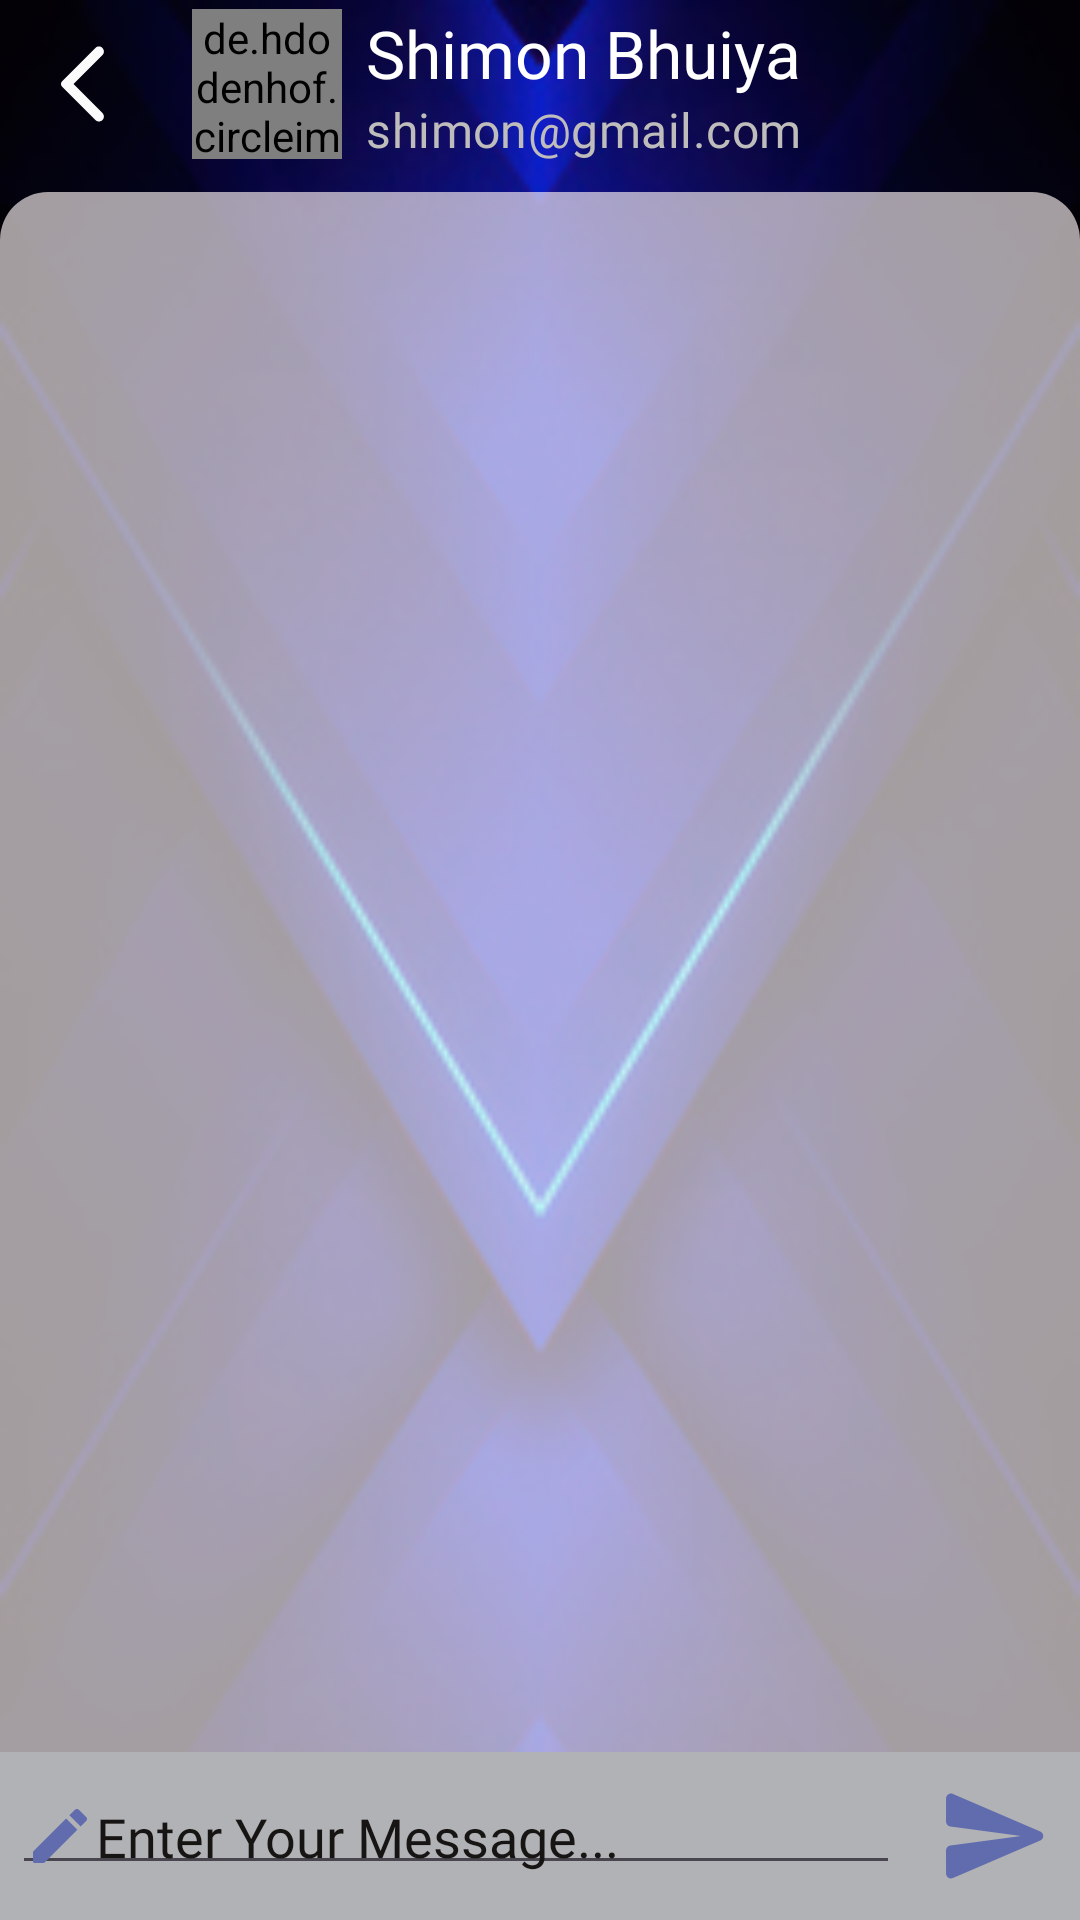

The Android layout XML behind this screen, and the referenced resources:
<!-- AndroidManifest.xml: application theme Theme.Ciscord -->
<!-- res/layout/fragment_chat.xml -->
<?xml version="1.0" encoding="utf-8"?>
<androidx.constraintlayout.widget.ConstraintLayout xmlns:android="http://schemas.android.com/apk/res/android"
    xmlns:tools="http://schemas.android.com/tools"
    android:layout_width="match_parent"
    android:layout_height="match_parent"
    xmlns:app="http://schemas.android.com/apk/res-auto"
    android:background="@drawable/chating_bg"
    tools:context=".ChatFragment">

    <androidx.constraintlayout.widget.ConstraintLayout
        android:id="@+id/topChatLayout"
        android:layout_width="match_parent"
        android:layout_height="wrap_content"
        app:layout_constraintTop_toTopOf="parent"
        app:layout_constraintStart_toStartOf="parent"
        app:layout_constraintEnd_toEndOf="parent">

        <ImageView
            android:id="@+id/backBTN"
            android:layout_width="56dp"
            android:layout_height="56dp"
            android:padding="12dp"
            android:src="@drawable/round_arrow_back_ios_24"
            app:layout_constraintTop_toTopOf="parent"
            app:layout_constraintStart_toStartOf="parent"
            app:layout_constraintBottom_toBottomOf="parent"/>

        <de.hdodenhof.circleimageview.CircleImageView
            android:id="@+id/profile_Picture"
            android:layout_width="50dp"
            android:layout_height="50dp"
            app:civ_border_width="2dp"
            android:layout_marginLeft="8dp"
            android:src="@drawable/formal"
            app:civ_border_color="@color/white"
            app:layout_constraintBottom_toBottomOf="@id/backBTN"
            app:layout_constraintStart_toEndOf="@id/backBTN"
            app:layout_constraintTop_toTopOf="@id/backBTN"/>

        <TextView
            android:id="@+id/profileName"
            android:layout_width="wrap_content"
            android:layout_height="wrap_content"
            android:layout_marginLeft="8dp"
            android:text="Shimon Bhuiya"
            android:fontFamily="@font/belgrano"
            android:textColor="@color/white"
            android:textAppearance="@style/TextAppearance.Material3.TitleLarge"
            app:layout_constraintStart_toEndOf="@id/profile_Picture"
            app:layout_constraintTop_toTopOf="@id/profile_Picture" />
        <TextView
            android:id="@+id/gmailTV"
            android:layout_width="wrap_content"
            android:layout_height="wrap_content"
            android:text="shimon@gmail.com"
            android:textColor="#BFBCBC"
            android:layout_marginLeft="8dp"
            android:textAppearance="@style/TextAppearance.Material3.TitleMedium"
            android:fontFamily="@font/belgrano"
            app:layout_constraintTop_toBottomOf="@id/profileName"
            app:layout_constraintStart_toEndOf="@id/profile_Picture"/>


    </androidx.constraintlayout.widget.ConstraintLayout>

    <androidx.constraintlayout.widget.ConstraintLayout
        android:id="@+id/mainChatLayout"
        android:layout_width="match_parent"
        android:layout_height="0dp"
        android:layout_marginTop="8dp"
        android:background="@drawable/top_roundend_chat"
        app:layout_constraintBottom_toTopOf="@id/bottomChatLayout"
        app:layout_constraintEnd_toEndOf="parent"
        app:layout_constraintStart_toStartOf="parent"
        app:layout_constraintTop_toBottomOf="@id/topChatLayout">

        <androidx.recyclerview.widget.RecyclerView
            android:id="@+id/chatRCV"
            android:layout_width="match_parent"
            android:layout_height="0dp"
            android:layout_margin="15dp"
            app:layout_constraintBottom_toBottomOf="parent"
            app:layout_constraintEnd_toEndOf="parent"
            app:layout_constraintStart_toStartOf="parent"
            app:layout_constraintTop_toTopOf="parent"
            tools:listitem="@layout/right_chat_item" />


    </androidx.constraintlayout.widget.ConstraintLayout>

    <androidx.constraintlayout.widget.ConstraintLayout
        android:id="@+id/bottomChatLayout"
        android:layout_width="match_parent"
        android:layout_height="wrap_content"
        android:background="#B1B2B5"
        app:layout_constraintBottom_toBottomOf="parent"
        app:layout_constraintEnd_toEndOf="parent"
        app:layout_constraintStart_toStartOf="parent">

        <EditText
            android:id="@+id/chatET"
            android:layout_width="0dp"
            android:layout_height="wrap_content"
            android:drawableStart="@drawable/round_edit_24"
            android:hint="Enter Your Message..."
            android:layout_margin="4dp"
            android:padding="4dp"
            android:textColorHint="#171414"
            android:fontFamily="@font/belgrano"
            app:layout_constraintTop_toTopOf="parent"
            app:layout_constraintBottom_toBottomOf="parent"
            app:layout_constraintStart_toStartOf="parent"
            app:layout_constraintEnd_toStartOf="@id/sendBTN"/>

        <ImageView
            android:id="@+id/sendBTN"
            android:layout_width="56dp"
            android:layout_height="56dp"
            android:padding="8dp"
            android:src="@drawable/round_send_24"
            app:layout_constraintTop_toTopOf="parent"
            app:layout_constraintEnd_toEndOf="parent"
            app:layout_constraintBottom_toBottomOf="parent"/>





    </androidx.constraintlayout.widget.ConstraintLayout>


</androidx.constraintlayout.widget.ConstraintLayout>
<!-- res/layout/right_chat_item.xml (included above) -->
<?xml version="1.0" encoding="utf-8"?>
<androidx.constraintlayout.widget.ConstraintLayout
    xmlns:android="http://schemas.android.com/apk/res/android"
    android:layout_width="match_parent"
    android:layout_height="wrap_content"
    android:layout_marginStart="50dp"
    xmlns:app="http://schemas.android.com/apk/res-auto">

    <TextView
        android:id="@+id/chatTV"
        android:layout_width="wrap_content"
        android:layout_height="wrap_content"
        android:textColor="@color/white"
        android:textAppearance="@style/TextAppearance.Material3.TitleMedium"
        android:padding="8dp"
        android:layout_margin="5dp"
        android:gravity="end"
        android:fontFamily="@font/belgrano"
        android:background="@drawable/right_bubble"
        android:text="jhbjkbh kjhb kljkbjkb jkblk ,kbjxcvdfv dsfvdsvfv kjdcfgf dfgdfg "
        app:layout_constraintEnd_toEndOf="parent"
        app:layout_constraintTop_toTopOf="parent"/>

</androidx.constraintlayout.widget.ConstraintLayout>
<!-- resources referenced by this layout -->
<resources>
  <color name="white">#FFFFFFFF</color>
  <!-- drawable chating_bg: jpg bitmap (drawable, 27399 bytes) -->
  <!-- drawable formal: jpg bitmap (drawable, 415607 bytes) -->
  <!-- drawable right_bubble (drawable) -->
  <?xml version="1.0" encoding="utf-8"?>
  <shape xmlns:android="http://schemas.android.com/apk/res/android">
  
  
      <solid
          android:color="@color/blue"/>
  
      <corners
          android:topLeftRadius="16dp"
          android:bottomLeftRadius="16dp"
          android:bottomRightRadius="16dp"/>
  
  </shape>
  <!-- drawable round_arrow_back_ios_24 (drawable) -->
  <vector android:autoMirrored="true" android:height="24dp"
      android:tint="#FBFBFB" android:viewportHeight="24"
      android:viewportWidth="24" android:width="24dp" xmlns:android="http://schemas.android.com/apk/res/android">
      <path android:fillColor="@android:color/white" android:pathData="M16.62,2.99c-0.49,-0.49 -1.28,-0.49 -1.77,0L6.54,11.3c-0.39,0.39 -0.39,1.02 0,1.41l8.31,8.31c0.49,0.49 1.28,0.49 1.77,0s0.49,-1.28 0,-1.77L9.38,12l7.25,-7.25c0.48,-0.48 0.48,-1.28 -0.01,-1.76z"/>
  </vector>
  <!-- drawable round_edit_24 (drawable) -->
  <vector android:height="24dp" android:tint="#606CAE"
      android:viewportHeight="24" android:viewportWidth="24"
      android:width="24dp" xmlns:android="http://schemas.android.com/apk/res/android">
      <path android:fillColor="@color/white" android:pathData="M3,17.46v3.04c0,0.28 0.22,0.5 0.5,0.5h3.04c0.13,0 0.26,-0.05 0.35,-0.15L17.81,9.94l-3.75,-3.75L3.15,17.1c-0.1,0.1 -0.15,0.22 -0.15,0.36zM20.71,7.04c0.39,-0.39 0.39,-1.02 0,-1.41l-2.34,-2.34c-0.39,-0.39 -1.02,-0.39 -1.41,0l-1.83,1.83 3.75,3.75 1.83,-1.83z"/>
  </vector>
  <!-- drawable round_send_24 (drawable) -->
  <vector android:autoMirrored="true" android:height="24dp"
      android:tint="#606CAE" android:viewportHeight="24"
      android:viewportWidth="24" android:width="24dp" xmlns:android="http://schemas.android.com/apk/res/android">
      <path android:fillColor="@android:color/white" android:pathData="M3.4,20.4l17.45,-7.48c0.81,-0.35 0.81,-1.49 0,-1.84L3.4,3.6c-0.66,-0.29 -1.39,0.2 -1.39,0.91L2,9.12c0,0.5 0.37,0.93 0.87,0.99L17,12 2.87,13.88c-0.5,0.07 -0.87,0.5 -0.87,1l0.01,4.61c0,0.71 0.73,1.2 1.39,0.91z"/>
  </vector>
  <!-- drawable top_roundend_chat (drawable) -->
  <?xml version="1.0" encoding="utf-8"?>
  <shape xmlns:android="http://schemas.android.com/apk/res/android">
  
      <corners
          android:topRightRadius="16dp"
          android:topLeftRadius="16dp"/>
  
      <solid
          android:color="#A5FCF3F3"/>
  
  </shape>
  <style name="Theme.Ciscord" parent="Base.Theme.Ciscord" />
  <color name="blue">#435DE8</color>
  <style name="Base.Theme.Ciscord" parent="Theme.Material3.DayNight.NoActionBar">
          
          
      </style>
</resources>
